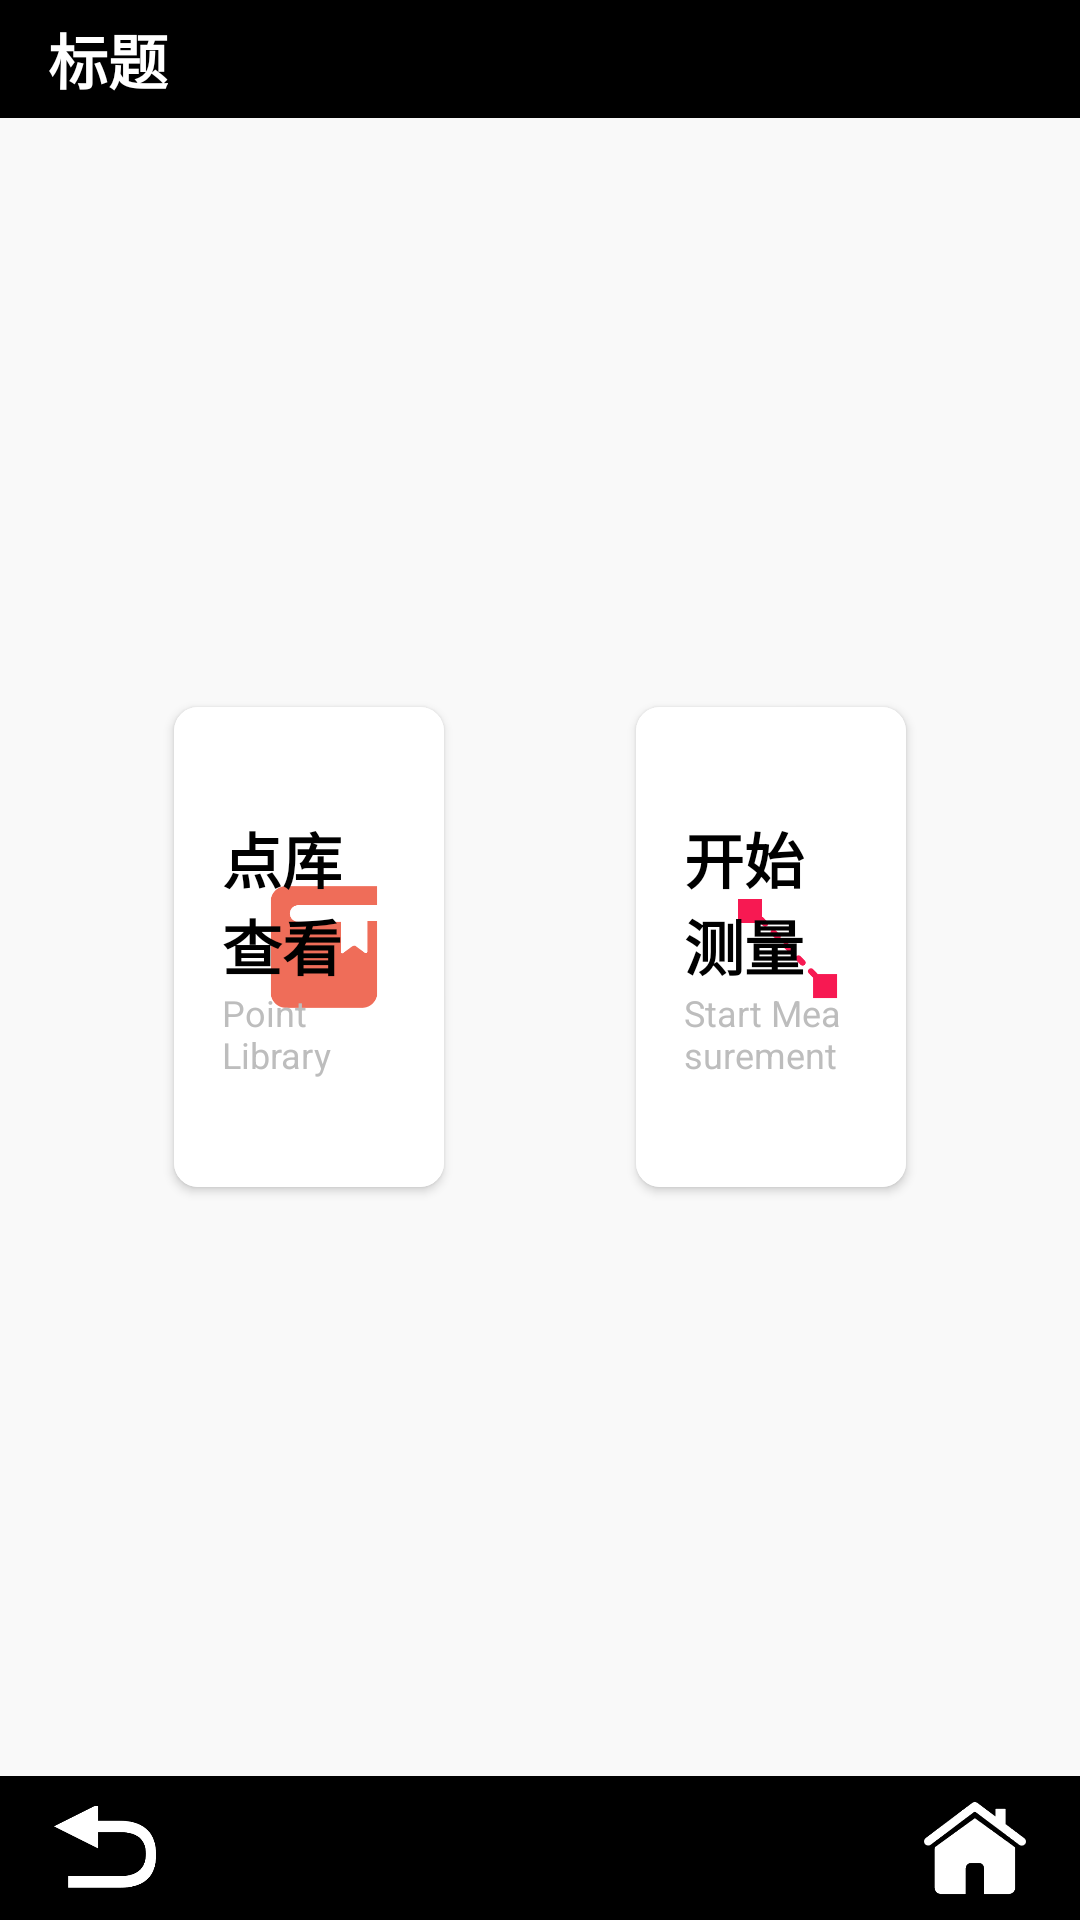

Reconstruct the res/layout file that produces this screen, plus the resources it refers to.
<!-- AndroidManifest.xml: application theme Theme.Doublertk -->
<!-- res/layout/activity_point_measure_menu.xml -->
<?xml version="1.0" encoding="utf-8"?>
<androidx.constraintlayout.widget.ConstraintLayout
    xmlns:android="http://schemas.android.com/apk/res/android"
    xmlns:app="http://schemas.android.com/apk/res-auto"
    xmlns:tools="http://schemas.android.com/tools"
    android:id="@+id/main"
    android:layout_width="match_parent"
    android:layout_height="match_parent"
    android:background="#F9F9F9"
    android:fitsSystemWindows="true"
    android:theme="@style/Theme.AppCompat.Light.NoActionBar">

    
    <include
        android:id="@+id/header"
        layout="@layout/layout_top_bar"
        android:layout_width="0dp"
        android:layout_height="wrap_content"
        app:layout_constraintStart_toStartOf="parent"
        app:layout_constraintEnd_toEndOf="parent"
        app:layout_constraintTop_toTopOf="parent" />

    
    <androidx.constraintlayout.widget.ConstraintLayout
        android:id="@+id/grid_container"
        android:layout_width="0dp"
        android:layout_height="0dp"
        android:background="#F9F9F9"
        app:layout_constraintWidth_percent="1"
        app:layout_constraintTop_toBottomOf="@id/header"
        app:layout_constraintBottom_toTopOf="@id/bottom_bar"
        app:layout_constraintStart_toStartOf="parent"
        app:layout_constraintEnd_toEndOf="parent"
        app:layout_constraintHorizontal_bias="0.5"
        app:layout_constraintVertical_chainStyle="spread_inside">

        
        <androidx.cardview.widget.CardView
            android:id="@+id/card_point_library"
            android:layout_width="0dp"
            android:layout_height="160dp"
            app:layout_constraintWidth_percent="0.25"
            app:cardCornerRadius="8dp"
            app:cardElevation="2dp"
            app:cardBackgroundColor="@color/white"
            app:layout_constraintStart_toStartOf="parent"
            app:layout_constraintEnd_toStartOf="@id/card_start_measure"
            app:layout_constraintTop_toTopOf="parent"
            app:layout_constraintBottom_toBottomOf="parent"
            app:layout_constraintHorizontal_chainStyle="packed"
            android:layout_marginStart="16dp"
            android:layout_marginEnd="32dp"
            android:layout_marginTop="16dp"
            android:layout_marginBottom="16dp"
            android:clickable="true"
            android:focusable="true"
            android:background="@color/white">

            <RelativeLayout
                android:layout_width="match_parent"
                android:layout_height="match_parent"
                android:padding="16dp"
                android:background="@color/white">

                <ImageView
                    android:id="@+id/img_point_library"
                    android:layout_width="48dp"
                    android:layout_height="48dp"
                    android:layout_alignParentEnd="true"
                    android:layout_centerVertical="true"
                    android:scaleType="centerInside"
                    android:src="@drawable/ic_job_management" />

                <LinearLayout
                    android:layout_width="wrap_content"
                    android:layout_height="wrap_content"
                    android:layout_alignParentStart="true"
                    android:layout_centerVertical="true"
                    android:orientation="vertical">

                    <TextView
                        android:layout_width="wrap_content"
                        android:layout_height="wrap_content"
                        android:text="点库查看"
                        android:textColor="@color/black"
                        android:textStyle="bold"
                        android:textSize="20sp" />

                    <TextView
                        android:layout_width="wrap_content"
                        android:layout_height="wrap_content"
                        android:text="Point Library"
                        android:textColor="#BDBDBD"
                        android:textSize="12sp" />
                </LinearLayout>

            </RelativeLayout>
        </androidx.cardview.widget.CardView>

        
        <androidx.cardview.widget.CardView
            android:id="@+id/card_start_measure"
            android:layout_width="0dp"
            android:layout_height="160dp"
            app:layout_constraintWidth_percent="0.25"
            app:cardCornerRadius="8dp"
            app:cardElevation="2dp"
            app:cardBackgroundColor="@color/white"
            app:layout_constraintStart_toEndOf="@id/card_point_library"
            app:layout_constraintEnd_toEndOf="parent"
            app:layout_constraintTop_toTopOf="parent"
            app:layout_constraintBottom_toBottomOf="parent"
            android:layout_marginStart="32dp"
            android:layout_marginEnd="16dp"
            android:layout_marginTop="16dp"
            android:layout_marginBottom="16dp"
            android:clickable="true"
            android:focusable="true"
            android:background="@color/white">

            <RelativeLayout
                android:layout_width="match_parent"
                android:layout_height="match_parent"
                android:padding="16dp"
                android:background="@color/white">

                <ImageView
                    android:id="@+id/img_start_measure"
                    android:layout_width="48dp"
                    android:layout_height="48dp"
                    android:layout_alignParentEnd="true"
                    android:layout_centerVertical="true"
                    android:scaleType="centerInside"
                    android:src="@drawable/ic_point_measurement" />

                <LinearLayout
                    android:layout_width="wrap_content"
                    android:layout_height="wrap_content"
                    android:layout_alignParentStart="true"
                    android:layout_centerVertical="true"
                    android:orientation="vertical">

                    <TextView
                        android:layout_width="wrap_content"
                        android:layout_height="wrap_content"
                        android:text="开始测量"
                        android:textColor="@color/black"
                        android:textStyle="bold"
                        android:textSize="20sp" />

                    <TextView
                        android:layout_width="wrap_content"
                        android:layout_height="wrap_content"
                        android:text="Start Measurement"
                        android:textColor="#BDBDBD"
                        android:textSize="12sp" />
                </LinearLayout>

            </RelativeLayout>
        </androidx.cardview.widget.CardView>

    </androidx.constraintlayout.widget.ConstraintLayout>

    
    <include
        android:id="@+id/bottom_bar"
        layout="@layout/layout_bottom_bar"
        android:layout_width="match_parent"
        android:layout_height="wrap_content"
        app:layout_constraintBottom_toBottomOf="parent"
        android:layout_marginBottom="0dp"
        app:layout_constraintStart_toStartOf="parent"
        app:layout_constraintEnd_toEndOf="parent" />

</androidx.constraintlayout.widget.ConstraintLayout>
<!-- res/layout/layout_top_bar.xml (included above) -->
<?xml version="1.0" encoding="utf-8"?>
<androidx.constraintlayout.widget.ConstraintLayout xmlns:android="http://schemas.android.com/apk/res/android"
    xmlns:app="http://schemas.android.com/apk/res-auto"
    xmlns:tools="http://schemas.android.com/tools"
    android:id="@+id/top_bar"
    android:layout_width="match_parent"
    android:layout_height="48dp"
    android:background="@color/black"
    android:paddingTop="5dp"
    android:paddingBottom="5dp">

    <TextView
        android:id="@+id/title"
        android:layout_width="wrap_content"
        android:layout_height="wrap_content"
        tools:text="标题"
        android:textSize="20sp"
        android:textStyle="bold"
        android:textColor="@color/white"
        app:layout_constraintTop_toTopOf="parent"
        app:layout_constraintBottom_toBottomOf="parent"
        app:layout_constraintStart_toStartOf="parent"
        android:layout_marginStart="16dp" />

</androidx.constraintlayout.widget.ConstraintLayout>
<!-- res/layout/layout_bottom_bar.xml (included above) -->
<?xml version="1.0" encoding="utf-8"?>
<androidx.constraintlayout.widget.ConstraintLayout xmlns:android="http://schemas.android.com/apk/res/android"
    xmlns:app="http://schemas.android.com/apk/res-auto"
    android:id="@+id/bottom_bar"
    android:layout_width="match_parent"
    android:layout_height="40dp"
    android:background="@color/black"
    android:paddingTop="5dp"
    android:paddingBottom="5dp">

    <ImageView
        android:id="@+id/back_button"
        android:layout_width="38dp"
        android:layout_height="38dp"
        android:padding="2dp"
        android:background="?attr/selectableItemBackgroundBorderless"
        android:scaleType="centerInside"
        android:src="@drawable/ic_menu_revert"
        app:tint="@color/white"
        android:contentDescription="返回"
        android:clickable="true"
        android:focusable="true"
        app:layout_constraintStart_toStartOf="parent"
        app:layout_constraintTop_toTopOf="parent"
        app:layout_constraintBottom_toBottomOf="parent"
        android:layout_marginStart="16dp" />

    <ImageView
        android:id="@+id/tool_settings"
        android:layout_width="38dp"
        android:layout_height="38dp"
        android:padding="2dp"
        android:background="?attr/selectableItemBackgroundBorderless"
        android:scaleType="centerInside"
        android:src="@drawable/ic_home"
        app:tint="@color/white"
        android:contentDescription="设置"
        android:clickable="true"
        android:focusable="true"
        app:layout_constraintEnd_toEndOf="parent"
        app:layout_constraintTop_toTopOf="parent"
        app:layout_constraintBottom_toBottomOf="parent"
        android:layout_marginEnd="16dp" />

</androidx.constraintlayout.widget.ConstraintLayout>
<!-- resources referenced by this layout -->
<resources>
  <color name="black">#FF000000</color>
  <color name="white">#FFFFFFFF</color>
  <!-- drawable ic_home: png bitmap (drawable, 4621 bytes) -->
  <!-- drawable ic_job_management: png bitmap (drawable, 3324 bytes) -->
  <!-- drawable ic_menu_revert: png bitmap (drawable, 3989 bytes) -->
  <!-- drawable ic_point_measurement: png bitmap (drawable, 2556 bytes) -->
  <style name="Theme.Doublertk" parent="Base.Theme.Doublertk" />
  <style name="Base.Theme.Doublertk" parent="Theme.Material3.DayNight.NoActionBar">
          
          
      </style>
</resources>
